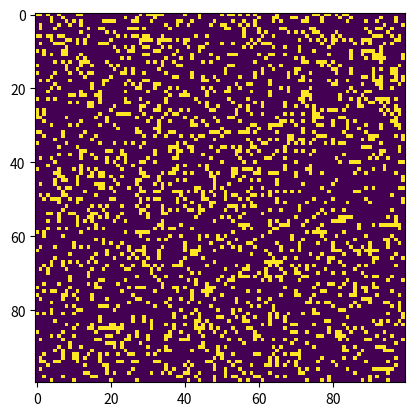

Reproduce this figure in Python.
# Python code to implement Conway's Game Of Life
import argparse
import numpy as np
import matplotlib.pyplot as plt
import matplotlib.animation as animation

# setting up the values for the grid
ON = 255
OFF = 0
vals = [ON, OFF]


def randomGrid(N):
    """returns a grid of NxN random values"""
    return np.random.choice(vals, N * N, p=[0.2, 0.8]).reshape(N, N)


def addGlider(i, j, grid):
    """adds a glider with top left cell at (i, j)"""
    glider = np.array([[0, 0, 255], [255, 0, 255], [0, 255, 255]])
    grid[i : i + 3, j : j + 3] = glider


def addGosperGliderGun(i, j, grid):
    """adds a Gosper Glider Gun with top left
    cell at (i, j)"""
    gun = np.zeros(11 * 38).reshape(11, 38)

    gun[5][1] = gun[5][2] = 255
    gun[6][1] = gun[6][2] = 255

    gun[3][13] = gun[3][14] = 255
    gun[4][12] = gun[4][16] = 255
    gun[5][11] = gun[5][17] = 255
    gun[6][11] = gun[6][15] = gun[6][17] = gun[6][18] = 255
    gun[7][11] = gun[7][17] = 255
    gun[8][12] = gun[8][16] = 255
    gun[9][13] = gun[9][14] = 255

    gun[1][25] = 255
    gun[2][23] = gun[2][25] = 255
    gun[3][21] = gun[3][22] = 255
    gun[4][21] = gun[4][22] = 255
    gun[5][21] = gun[5][22] = 255
    gun[6][23] = gun[6][25] = 255
    gun[7][25] = 255

    gun[3][35] = gun[3][36] = 255
    gun[4][35] = gun[4][36] = 255

    grid[i : i + 11, j : j + 38] = gun


def update(frameNum, img, grid, N):
    # copy grid since we require 8 neighbors
    # for calculation and we go line by line
    newGrid = grid.copy()
    for i in range(N):
        for j in range(N):
            # compute 8-neighbor sum
            # using toroidal boundary conditions - x and y wrap around
            # so that the simulation takes place on a toroidal surface.
            total = int(
                (
                    grid[i, (j - 1) % N]
                    + grid[i, (j + 1) % N]
                    + grid[(i - 1) % N, j]
                    + grid[(i + 1) % N, j]
                    + grid[(i - 1) % N, (j - 1) % N]
                    + grid[(i - 1) % N, (j + 1) % N]
                    + grid[(i + 1) % N, (j - 1) % N]
                    + grid[(i + 1) % N, (j + 1) % N]
                )
                / 255
            )

            # apply Conway's rules
            if grid[i, j] == ON:
                if (total < 2) or (total > 3):
                    newGrid[i, j] = OFF
            elif total == 3:
                newGrid[i, j] = ON

    # update data
    img.set_data(newGrid)
    grid[:] = newGrid[:]
    return (img,)


# main() function
def main():
    # Command line args are in sys.argv[1], sys.argv[2] ..
    # sys.argv[0] is the script name itself and can be ignored
    # parse arguments
    parser = argparse.ArgumentParser(
        description="Runs Conway's Game of Life simulation."
    )

    # add arguments
    parser.add_argument("--grid-size", dest="N", required=False)
    parser.add_argument("--mov-file", dest="movfile", required=False)
    parser.add_argument("--interval", dest="interval", required=False)
    parser.add_argument("--glider", action="store_true", required=False)
    parser.add_argument("--gosper", action="store_true", required=False)
    args = parser.parse_args()

    N = int(args.N) if args.N and int(args.N) > 8 else 100
    updateInterval = int(args.interval) if args.interval else 50
    # declare grid
    grid = np.array([])

    # check if "glider" demo flag is specified
    if args.glider:
        grid = np.zeros(N**2).reshape(N, N)
        addGlider(1, 1, grid)
    elif args.gosper:
        grid = np.zeros(N**2).reshape(N, N)
        addGosperGliderGun(10, 10, grid)

    else:  # populate grid with random on/off -
        # more off than on
        grid = randomGrid(N)

    # set up animation
    fig, ax = plt.subplots()
    img = ax.imshow(grid, interpolation="nearest")
    ani = animation.FuncAnimation(
        fig,
        update,
        fargs=(
            img,
            grid,
            N,
        ),
        frames=10,
        interval=updateInterval,
        save_count=50,
    )

    # # of frames?
    # set output file
    if args.movfile:
        ani.save(args.movfile, fps=30, extra_args=["-vcodec", "libx264"])

    plt.show()


# call main
if __name__ == "__main__":
    main()
